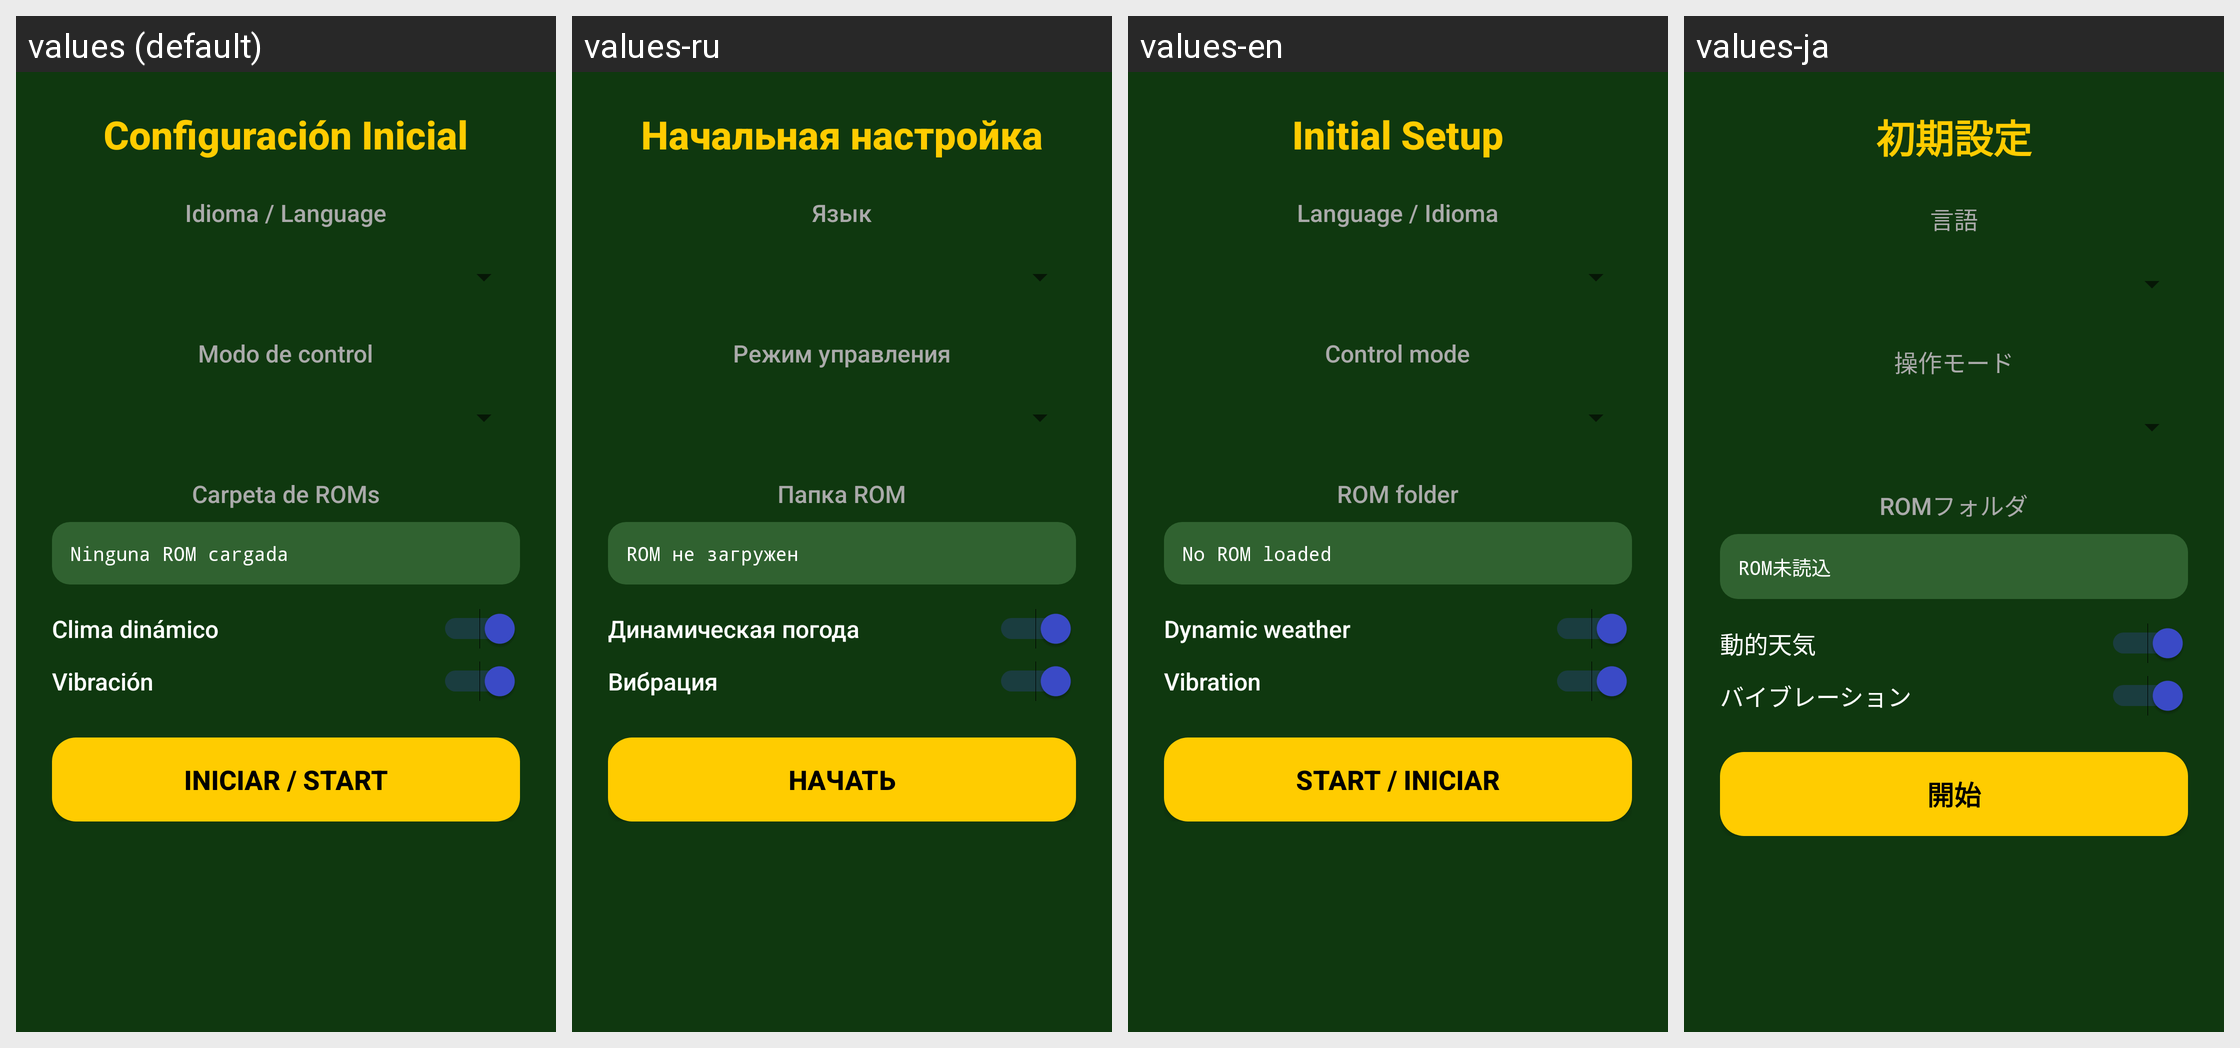

Locale-by-locale string values for the Android screen shown in this grid:
Android screen res/layout/activity_config.xml rendered under 4 locales, left to right: values (default), values-ru, values-en, values-ja. Device: Nexus 5 (rendered at 1080×1920; each locale shown at half size, 540×960, under a caption strip naming it); theme Theme.GPSQuest96.
Other locales in the repository, not shown: values-de, values-fr, values-it, values-ko, values-pt, values-zh-rCN.
Strings drawn on this screen, with the default value and each locale's value (text and hints the layout hard-codes, and strings that could not be matched under every locale, appear in the picture but are not listed):

config_title
  values: Configuración Inicial
  values-ru: Начальная настройка
  values-en: Initial Setup
  values-ja: 初期設定

config_language_label
  values: Idioma / Language
  values-ru: Язык
  values-en: Language / Idioma
  values-ja: 言語

config_mode_label
  values: Modo de control
  values-ru: Режим управления
  values-en: Control mode
  values-ja: 操作モード

config_rom_label
  values: Carpeta de ROMs
  values-ru: Папка ROM
  values-en: ROM folder
  values-ja: ROMフォルダ

config_rom_empty
  values: Ninguna ROM cargada
  values-ru: ROM не загружен
  values-en: No ROM loaded
  values-ja: ROM未読込

config_weather_label
  values: Clima dinámico
  values-ru: Динамическая погода
  values-en: Dynamic weather
  values-ja: 動的天気

config_vibration_label
  values: Vibración
  values-ru: Вибрация
  values-en: Vibration
  values-ja: バイブレーション

config_start_button
  values: Iniciar / Start
  values-ru: Начать
  values-en: Start / Iniciar
  values-ja: 開始
